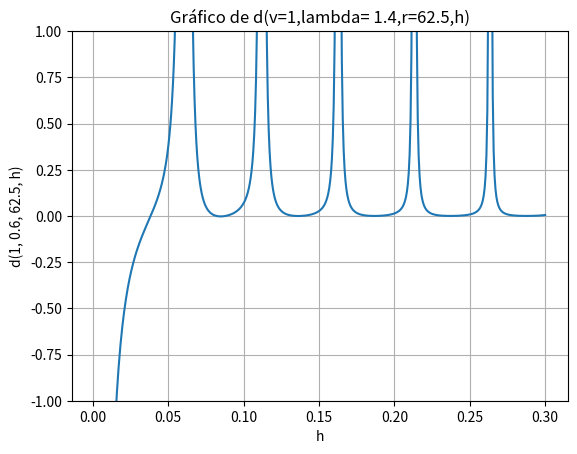

Generate this figure with matplotlib:
import numpy as np
import matplotlib.pyplot as plt
from scipy.special import jv, kv

# Definición de los coeficientes
a1 = 0.6961663
b1 = 0.06840432
a2 = 0.4079426
b2 = 0.11624142
a3 = 0.8974794
b3 = 9.8961612



#https://refractiveindex.info/?shelf=glass&book=fused_silica&page=Malitson
def n_su(lamb):
    return np.sqrt(1+ (a1*lamb**2)/(lamb**2-b1**2) + (a2*lamb**2)/(lamb**2-b2**2)+(a3*lamb**2)/(lamb**2-b3**2))

def n1(lamb):
    return n_su(lamb)

def n2(lamb):
    return 1  # Cambiado para SiF-air

def r1(r):
    return r

def k(lamb):
    return (2 * np.pi) / lamb

def q(lamb, h):
    return np.sqrt(k(lamb)**2 * (n1(lamb)**2 - n2(lamb)**2) - h**2)

def beta(lamb, h):
    return np.sqrt((n1(lamb) * k(lamb))**2 - h**2)

def a(nu, lamb, r, h):
    return ((1/2 * (jv(nu - 1, r1(r) * h) - jv(nu + 1, r1(r) * h))) /
            (r1(r) * h * jv(nu, r1(r) * h)) +
            (-kv(nu - 1, r1(r) * q(lamb, h)) - nu / (r1(r) * q(lamb, h)) *
             kv(nu, r1(r) * q(lamb, h))) /
            (r1(r) * q(lamb, h) * kv(nu, r1(r) * q(lamb, h))))

def b(nu, lamb, r, h):
    return ((n1(lamb)**2 * 1/2 * (jv(nu - 1, r1(r) * h) - jv(nu + 1, r1(r) * h))) /
            (r1(r) * h * jv(nu, r1(r) * h)) +
            (n2(lamb)**2 * (-kv(nu - 1, r1(r) * q(lamb, h)) - nu / (r1(r) * q(lamb, h)) *
                            kv(nu, r1(r) * q(lamb, h)))) /
            (r1(r) * q(lamb, h) * kv(nu, r1(r) * q(lamb, h))))

def c(nu, lamb, r, h):
    return (nu**2 * ((1 / (r1(r) * q(lamb, h)))**2 + (1 / (r1(r) * h))**2)**2 *
            (beta(lamb, h) / k(lamb))**2)

def d(nu, lamb, r, h):
    return a(nu, lamb, r, h) * b(nu, lamb, r, h) - c(nu, lamb, r, h)

# Gráfico
h_values = np.linspace(0.001, .3, 500)
plt.plot(h_values, d(1, 1.4, 62.5, h_values))
plt.xlabel('h')
plt.ylabel('d(1, 0.6, 62.5, h)')
plt.title('Gráfico de d(v=1,lambda= 1.4,r=62.5,h)')
plt.grid(True)
plt.ylim(-1, 1)
plt.show()